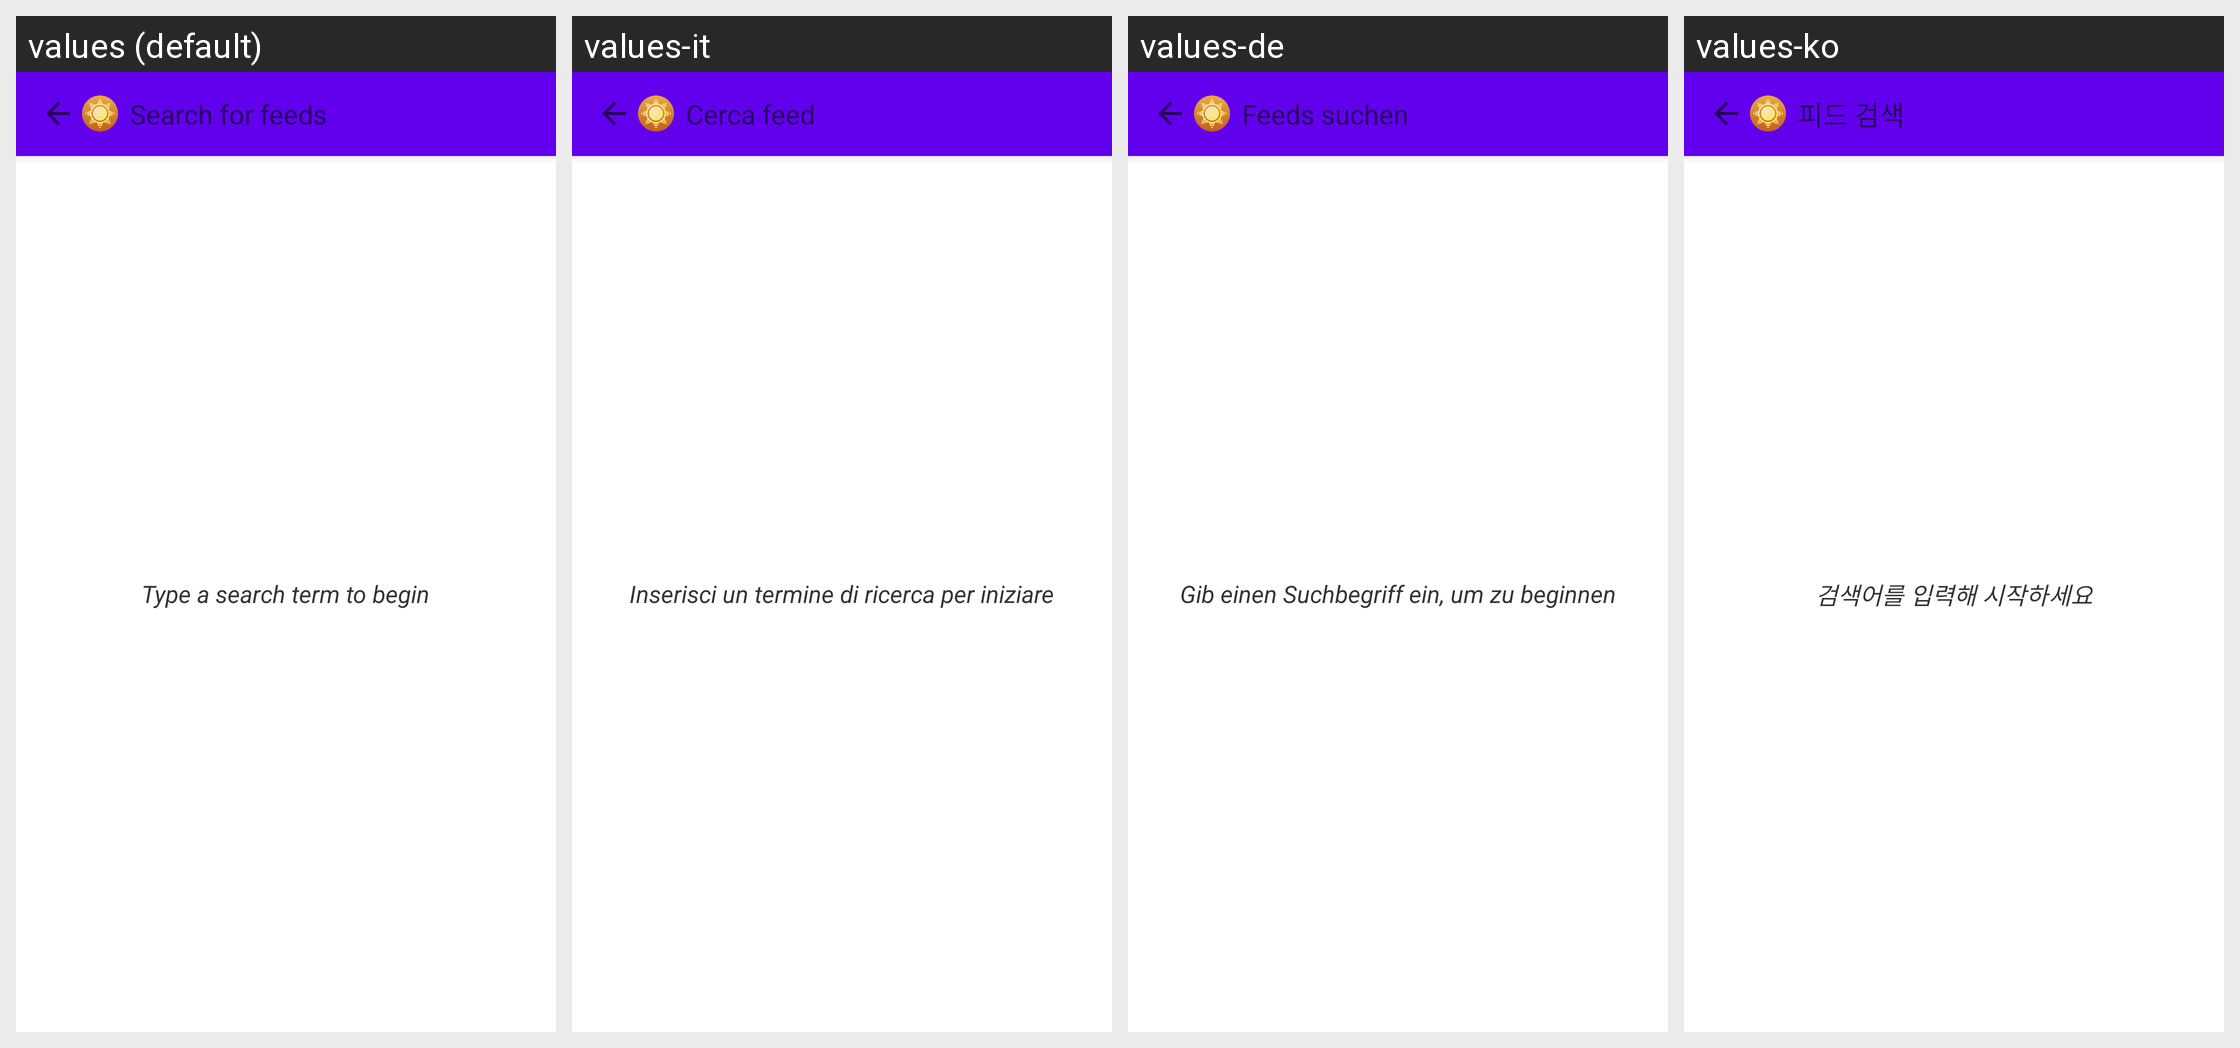

The same Android screen rendered under several of its app's locales, left to right. List the strings drawn on it with the default value and each locale's translation.
Android screen res/layout/activity_feed_search.xml rendered under 4 locales, left to right: values (default), values-it, values-de, values-ko. Device: Nexus 5 (rendered at 1080×1920; each locale shown at half size, 540×960, under a caption strip naming it); theme Theme.MaterialComponents.DayNight.NoActionBar.
Other locales in the repository, not shown: values-ar, values-es, values-fr, values-he, values-hi, values-id, values-in, values-iw, values-ja, values-nl, values-pl, values-pt-rBR, values-ru, values-th, values-tr, values-uk, values-vi.
Strings drawn on this screen, with the default value and each locale's value (text and hints the layout hard-codes, and strings that could not be matched under every locale, appear in the picture but are not listed):

search_for_feed
  values: Search for feeds
  values-it: Cerca feed
  values-de: Feeds suchen
  values-ko: 피드 검색

empty_search_notice
  values: Type a search term to begin
  values-it: Inserisci un termine di ricerca per iniziare
  values-de: Gib einen Suchbegriff ein, um zu beginnen
  values-ko: 검색어를 입력해 시작하세요
